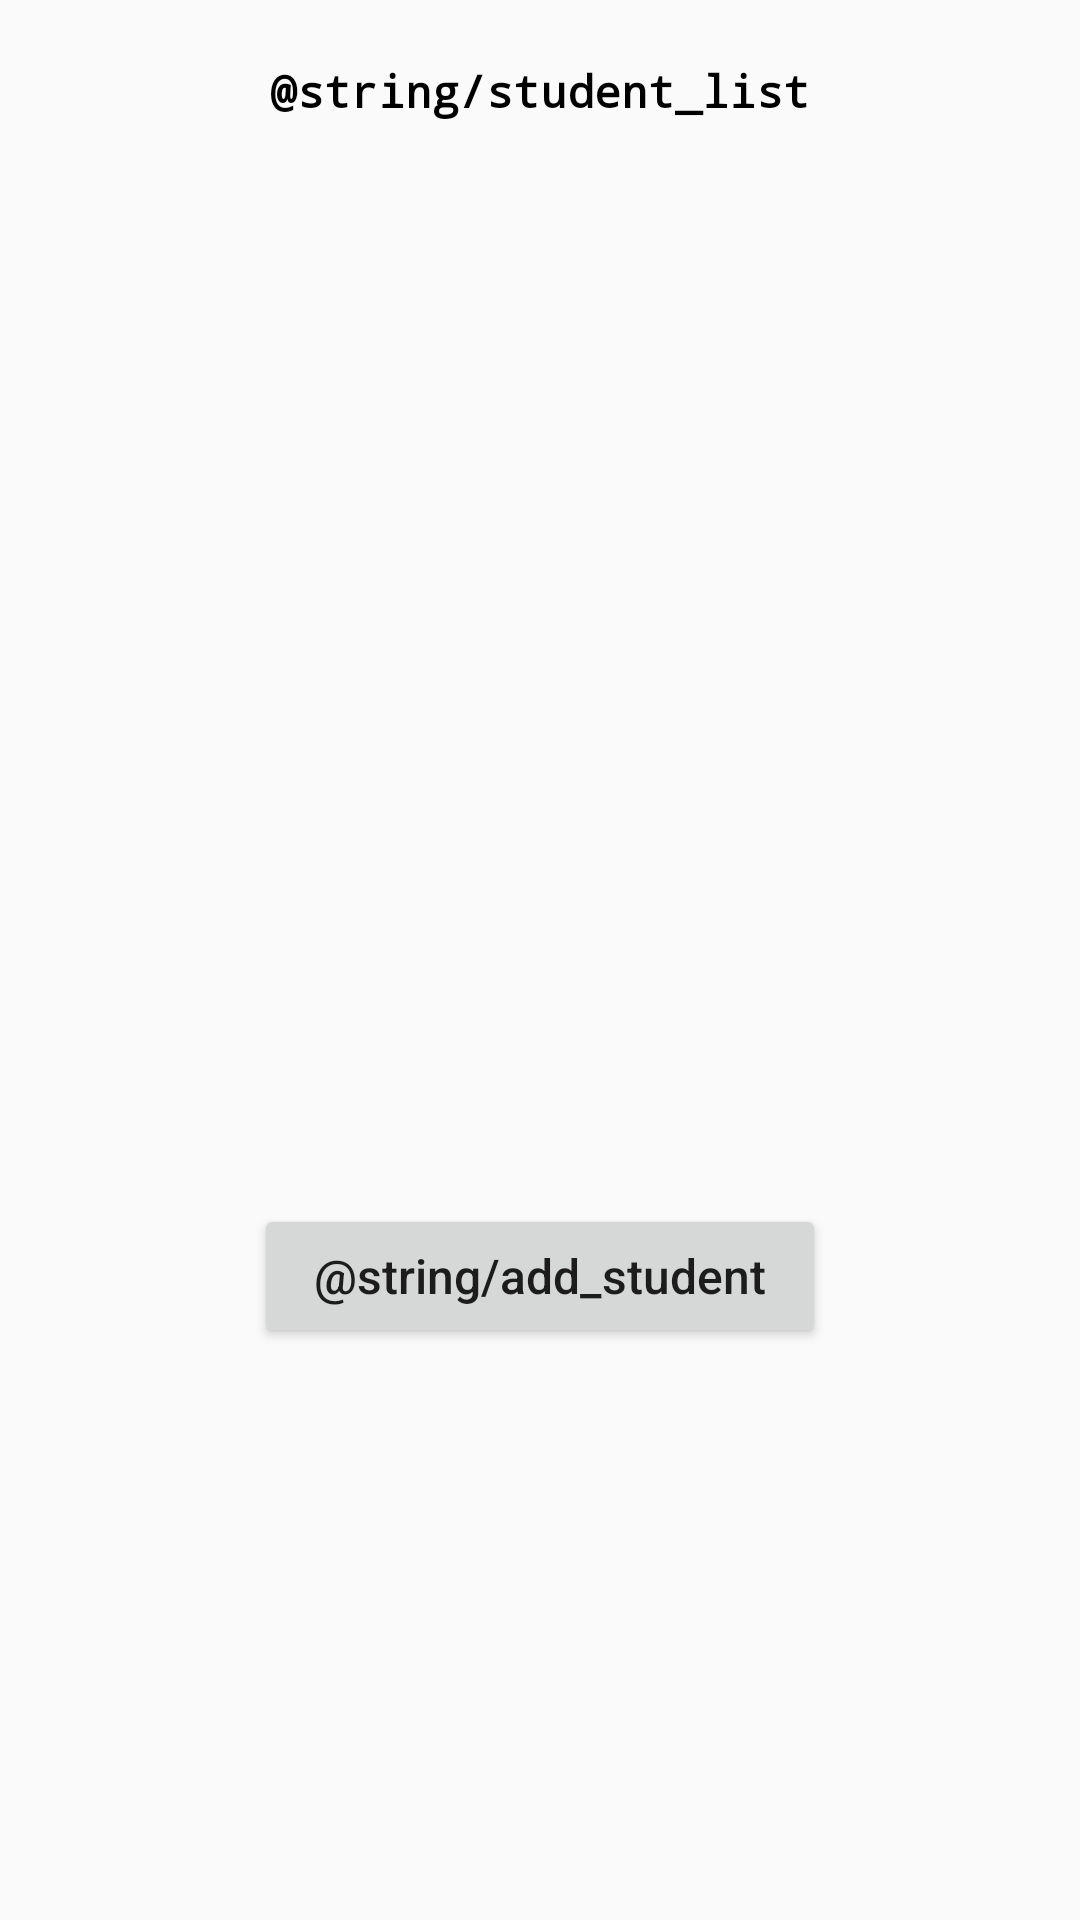

This screen was rendered from an Android layout file. Write that file and the resources it references.
<!-- AndroidManifest.xml: application theme AppTheme -->
<!-- res/layout/student_list.xml -->
<?xml version="1.0" encoding="utf-8"?>
<android.support.constraint.ConstraintLayout
    xmlns:android="http://schemas.android.com/apk/res/android" android:layout_width="match_parent"
    xmlns:app="http://schemas.android.com/apk/res-auto"
    xmlns:tools="http://schemas.android.com/tools"
    android:layout_height="wrap_content">

    <TextView
        android:id="@+id/student_list__name"
        android:layout_width="wrap_content"
        android:layout_height="wrap_content"
        android:text="@string/student_list"
        android:textStyle="bold"
        android:textSize="15sp"
        android:typeface="monospace"
        android:textColor="@color/black"
        android:layout_margin="20dp"
        app:layout_constraintStart_toStartOf="parent"
        app:layout_constraintEnd_toEndOf="parent"
        app:layout_constraintTop_toTopOf="parent"
        />

    <android.support.v7.widget.RecyclerView
        android:id="@+id/student_list__body"
        android:layout_width="match_parent"
        android:layout_height="150dp"
        android:layout_marginTop="20dp"
        app:layout_constraintTop_toBottomOf="@id/student_list__name"
        app:layout_constraintStart_toStartOf="parent"
        app:layout_constraintEnd_toEndOf="parent" />

    <Button
        android:id="@+id/student_list__button_add"
        android:layout_width="wrap_content"
        android:layout_height="wrap_content"
        android:text="@string/add_student"
        android:paddingLeft="20dp"
        android:paddingRight="20dp"
        app:layout_constraintStart_toStartOf="parent"
        app:layout_constraintEnd_toEndOf="parent"
        app:layout_constraintTop_toBottomOf="@id/student_list__body"
        app:layout_constraintBottom_toBottomOf="parent"
        app:layout_constraintVertical_bias="0.5"
        />

</android.support.constraint.ConstraintLayout>
<!-- resources referenced by this layout -->
<resources>
  <style name="AppTheme" parent="Theme.AppCompat.Light.DarkActionBar">
          
          <item name="colorPrimary">@color/colorPrimary</item>
          <item name="colorPrimaryDark">@color/colorPrimaryDark</item>
          <item name="colorAccent">@color/colorAccent</item>
          <item name="buttonStyle">@style/MyButton</item>
      </style>
  <color name="colorPrimary">#008577</color>
  <color name="colorPrimaryDark">#00574B</color>
  <color name="colorAccent">#D81B60</color>
  <style name="MyButton" parent="Widget.AppCompat.Button">
          <item name="android:textAllCaps">false</item>
          <item name="android:paddingLeft">25dp</item>
          <item name="android:paddingRight">25dp</item>
          <item name="android:fontFamily" tools:targetApi="jelly_bean">sans-serif-medium</item>
          <item name="android:textSize">16sp</item>
      </style>
  <!-- not gathered from this repository: default colours our renderer supplied (Android Studio template values) -->
  <color name="black">#FF000000</color>
</resources>
